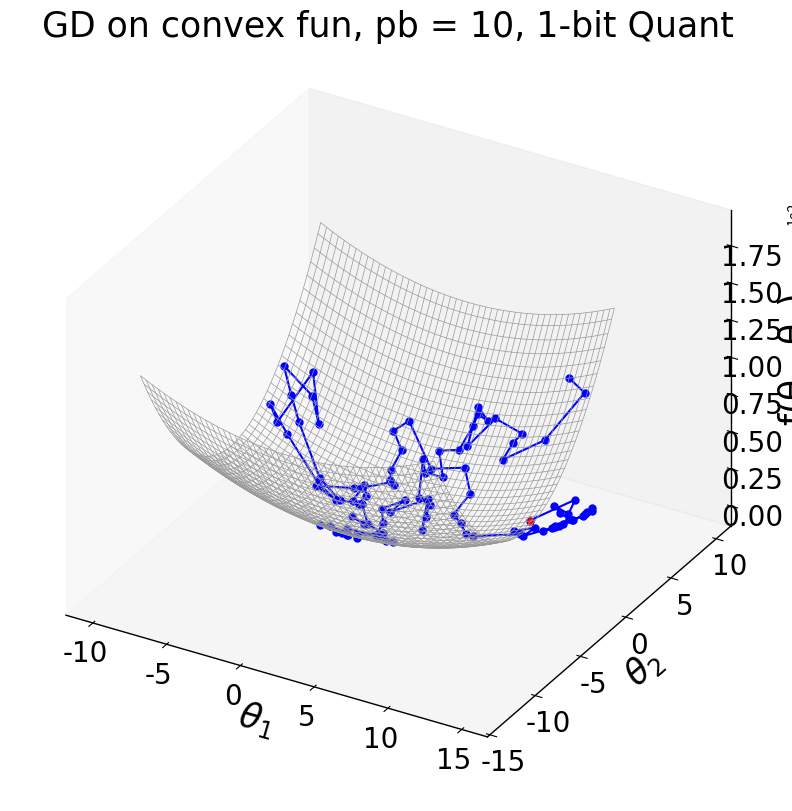

This figure's Python source: (Note: this script raises an exception after producing the figure.)





#%%>>>>>>>>>>>>>>>>>>>>>>>>> 梯度下降法 (Gradient Descent): 解析
import numpy as np
import os
import matplotlib.pyplot as plt
from mpl_toolkits.mplot3d import Axes3D
from matplotlib import cm

mod = "easy"
if mod == 'easy':
    funkind = 'convex fun'
    ## 定义要最小化的函数（简单的二次函数）
    def f(w):
        return w[0] ** 2/4 + w[1] ** 2
    ## 定义函数关于 x 和 y 的偏导数
    def grad_f(w):
        return np.array([w[0]/2.0, 2*w[1]])
elif mod == 'hard':
    funkind = 'non-convex fun'
    ## 定义要最小化的函数（简单的二次函数）
    def f(w):
        return (1-w[1]**5 + w[0]**5)*np.exp(-w[0]**2 - w[1]**2)
    ## 定义函数关于 x 和 y 的偏导数
    def grad_f(w):
        gx = (5 * w[0]**4 * np.exp(-w[0]**2-w[1]**2) - 2*w[0] * (1 - w[1]**5 + w[0]**5) * np.exp(-w[0]**2-w[1]**2))
        gy = (-5 * w[1]**4 * np.exp(-w[0]**2-w[1]**2) - 2*w[1] * (1-w[1]**5 + w[0]**5) * np.exp(-w[0]**2-w[1]**2))
        return np.array([gx, gy])

# 定义梯度下降算法
def Gradient_descent(theta_init, lr, num_iterations, perturbation = 0.1):
    # 初始化参数
    theta = theta_init
    history = []
    history.append([theta[0], theta[1], f(theta)])
    # 执行梯度下降迭代
    for i in  range (num_iterations):
        # 计算梯度
        grad = np.sign(grad_f(theta)) + perturbation * np.random.randn(*theta.shape)
        # 更新参数
        theta = theta - lr * grad
        # 保存参数的历史记录
        history.append([theta[0], theta[1], f(theta)])

    return theta[0], theta[1], f(theta), np.array(history)

if mod == 'easy':
    # 定义用于绘制函数的网格
    x_range = np.arange(-10 ,10 , 0.1 )
    y_range = np.arange(-10 ,10 , 0.1 )
    X, Y = np.meshgrid(x_range, y_range)
    W_array = np.vstack([X.ravel(), Y.ravel()])
    Z = f(W_array).reshape(X.shape)

    # 执行梯度下降并绘制结果
    theta_init = np.array([8, 8])
elif mod == 'hard':
    # 定义用于绘制函数的网格
    x_range = np.arange(-6 , 6 , 0.1 )
    y_range = np.arange(-6 , 6 , 0.1 )
    X, Y = np.meshgrid(x_range, y_range)
    W_array = np.vstack([X.ravel(), Y.ravel()])
    Z = f(W_array).reshape(X.shape)
    # 执行梯度下降并绘制结果
    theta_init = np.array([0.01, 0.01])

learning_rate = 0.1
num_iterations = 100
pb = 10

x_opt, y_opt, f_opt, history = Gradient_descent(theta_init, learning_rate, num_iterations, perturbation = pb)

## 3D
fig, axs = plt.subplots(subplot_kw={'projection': '3d'}, figsize = (8,8), constrained_layout=True)
axs.set_proj_type('ortho')

norm_plt = plt.Normalize(Z.min(), Z.max())
colors = cm.RdYlBu_r(norm_plt(Z))
axs.plot_wireframe(X, Y, Z, color = [0.6, 0.6, 0.6], linewidth = 0.5) # color = '#0070C0',

axs.plot(history[:,0], history[:,1], history[:,2], c = 'b' , marker= 'o', ms = 5, zorder = 2)
axs.scatter(history[-1,0], history[-1,1], history[-1,2], c = 'r' , marker= '*', s = 40, zorder = 10 )
axs.set_proj_type('ortho')

font = {'family':'Times New Roman', 'weight' : 'normal', 'size': 25,} # 'family':'Times New Roman',
axs.set_xlabel(r'$\it{\theta_1}$', fontdict = font, labelpad = 2)
axs.set_ylabel(r'$\it{\theta_2}$', fontdict = font, labelpad = 2)
axs.set_zlabel(r'$\mathrm{f}(\mathrm{\theta_1},\mathrm{\theta_2}$)', fontdict = font, labelpad = 6 )
axs.set_title(f"GD on {funkind}, pb = {pb}, 1-bit Quant", fontdict = font, )

axs.tick_params(axis='both', direction='in', width = 3, length = 5,  labelsize=20, labelfontfamily = 'Times New Roman', pad = 1)
axs.ticklabel_format(style='sci', scilimits=(-1,2), axis='z')
# ax1.view_init(azim=-100, elev=20)

# 设置坐标轴线宽
axs.xaxis.line.set_lw(1)
axs.yaxis.line.set_lw(1)
axs.zaxis.line.set_lw(1)
axs.grid(False)

# 显示图形
out_fig = plt.gcf()
optimizer = "GD"
savedir = f'/home/<user>/公共的/Figure/optimfigs/{optimizer}/'
os.makedirs(savedir, exist_ok = True)
out_fig.savefig(savedir + f'{optimizer}_pb{pb}_3D_{mod}fun_1bit.eps', bbox_inches='tight', pad_inches=0, )
plt.show()


## 2D courter
fig, axs = plt.subplots( figsize = (7.5, 6), constrained_layout=True)
# CS = ax.contourf(X, Y, Z, levels = 20, cmap = 'RdYlBu_r', linewidths = 1)
# fig.colorbar(CS)
CS = axs.contour(X, Y, Z, levels = 30, cmap = 'RdYlBu_r', linewidths = 1)
fig.colorbar(CS)

axs.plot(history[:,0], history[:,1],  c = 'b' , marker= 'o', ms = 5 )
axs.scatter(history[-1,0], history[-1,1],  c = 'r' , marker= '*', s = 200, zorder = 10)
font = {'family':'Times New Roman', 'weight' : 'normal', 'size': 25,} # 'family':'Times New Roman',
axs.set_xlabel(r'$\it{\theta_1}$', fontdict = font, labelpad = 0)
axs.set_ylabel(r'$\it{\theta_2}$', fontdict = font, labelpad = 0)
axs.set_title(f"GD on {funkind}, pb = {pb}, 1-bit Quant", fontdict = font,  )

axs.tick_params(axis='both', direction='in', left = True, right = True, top=True, bottom=True, width=3, length = 5,  labelsize=20, labelfontfamily = 'Times New Roman', pad = 1)

axs.set_xlim(X.min(), X.max())
axs.set_ylim(Y.min(), Y.max())
axs.grid(False)

# 显示图形
out_fig = plt.gcf()
optimizer = "GD"
savedir = f'/home/<user>/公共的/Figure/optimfigs/{optimizer}/'
os.makedirs(savedir, exist_ok = True)
out_fig.savefig(savedir + f'{optimizer}_pb{pb}_2D_{mod}fun_1bit.eps', bbox_inches='tight', pad_inches=0,)
plt.show()



